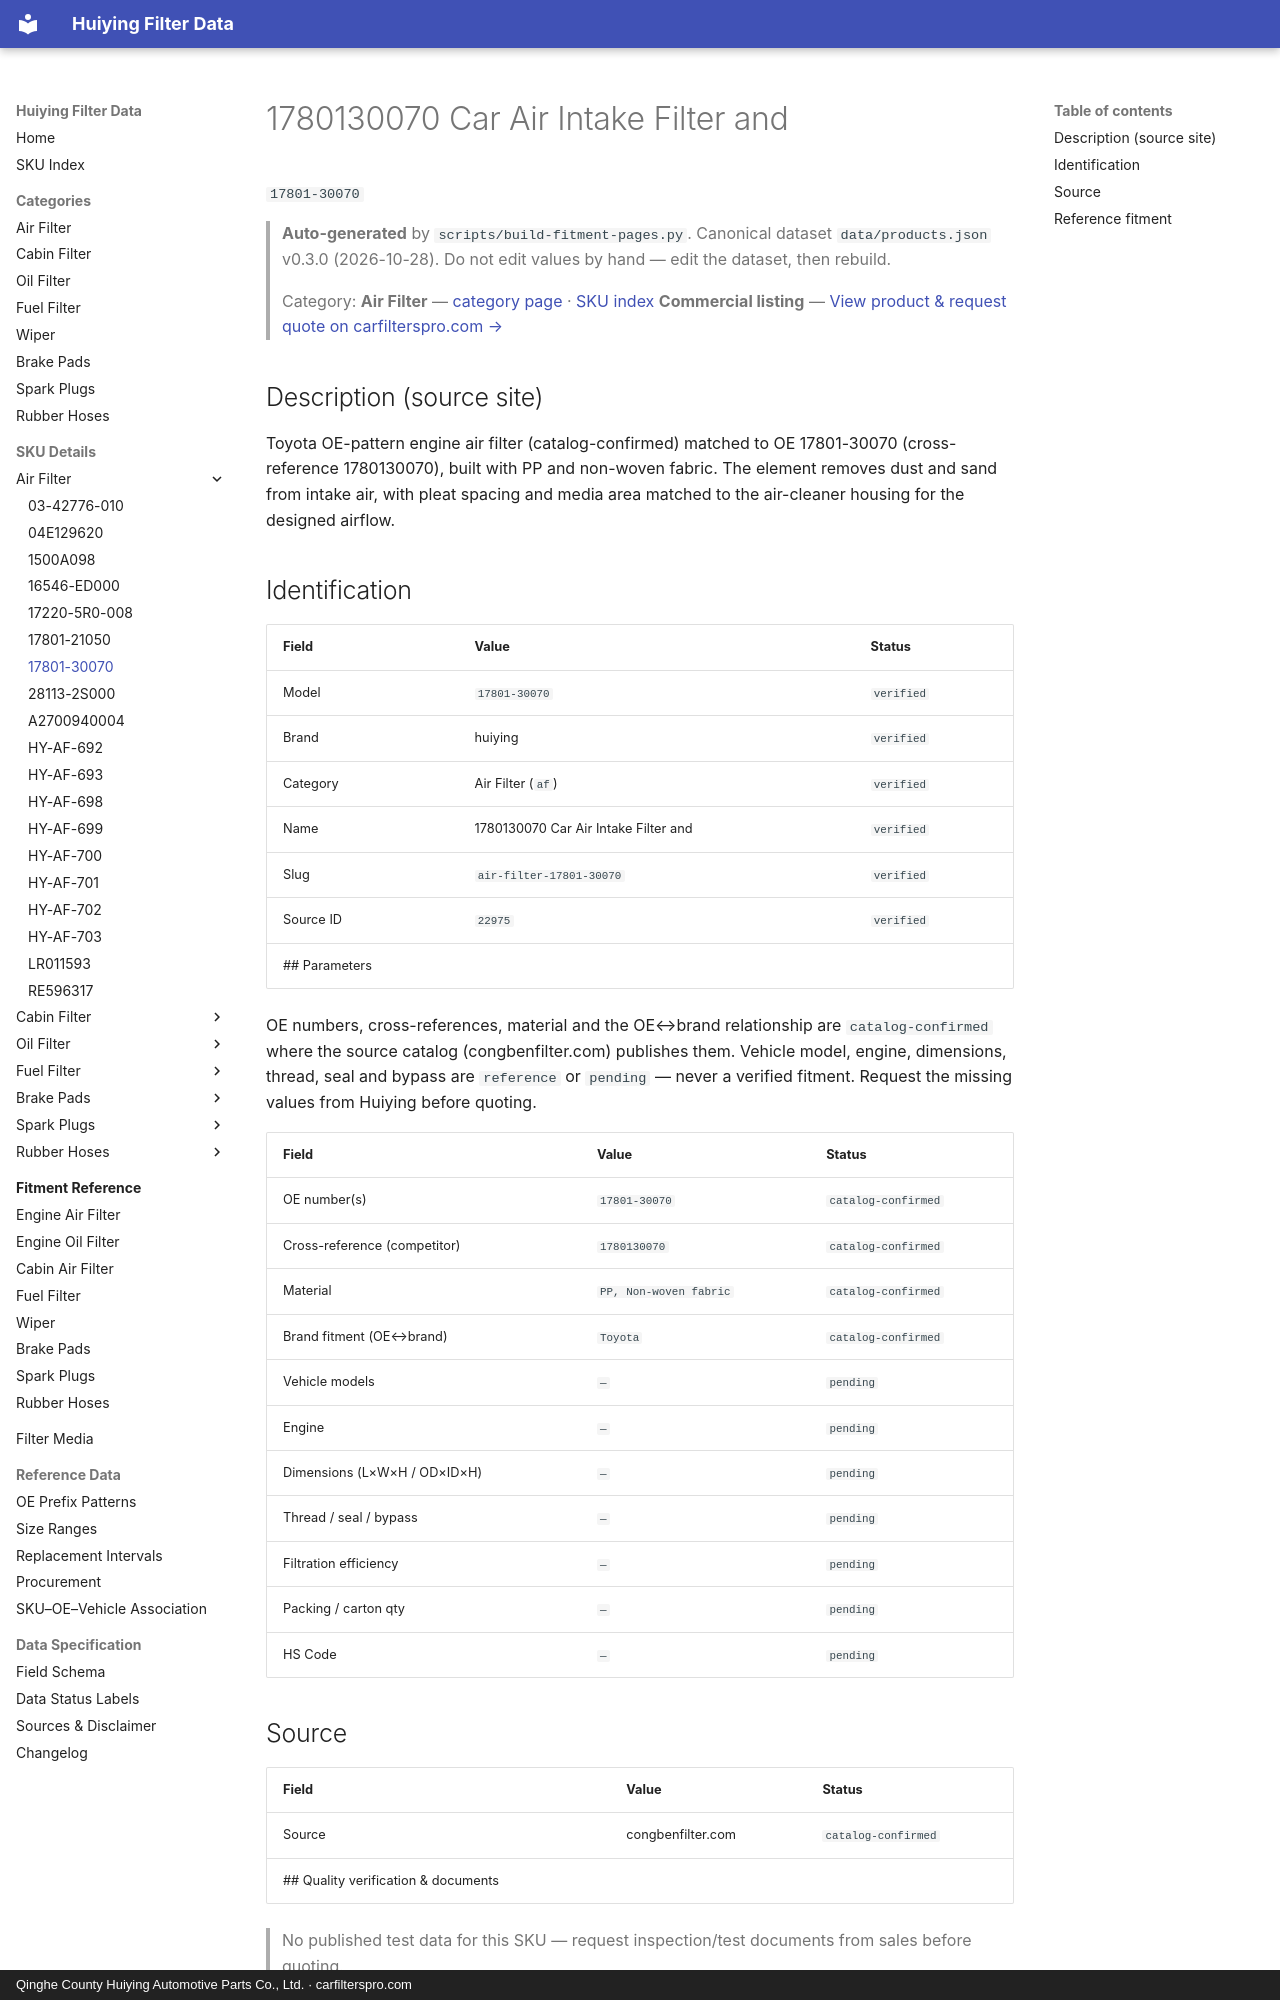

repository: martinxionbiotech-max/data.huiying · page: products/17801-30070/index.html · generator: mkdocs · copyright: Qinghe County Huiying Automotive Parts Co., Ltd. · carfilterspro.com

# 1780130070 Car Air Intake Filter and

`17801-30070`

> **Auto-generated** by `scripts/build-fitment-pages.py`. Canonical dataset `data/products.json` v0.3.0 (2026-10-28). Do not edit values by hand — edit the dataset, then rebuild.

> Category: **Air Filter** — [category page](air-filter.md) · [SKU index](index.md)
> **Commercial listing** — [View product &amp; request quote on carfilterspro.com →](https://carfilterspro.com/products/air-filter/)

## Description (source site)

Toyota OE-pattern engine air filter (catalog-confirmed) matched to OE 17801-30070 (cross-reference 1780130070), built with PP and non-woven fabric. The element removes dust and sand from intake air, with pleat spacing and media area matched to the air-cleaner housing for the designed airflow.

## Identification

| Field | Value | Status |
|---|---|---|
| Model | `17801-30070` | `verified` |
| Brand | huiying | `verified` |
| Category | Air Filter (`af`) | `verified` |
| Name | 1780130070 Car Air Intake Filter and | `verified` |
| Slug | `air-filter-17801-30070` | `verified` |
| Source ID | `22975` | `verified` |
## Parameters

OE numbers, cross-references, material and the OE↔brand relationship are `catalog-confirmed` where the source catalog (congbenfilter.com) publishes them. Vehicle model, engine, dimensions, thread, seal and bypass are `reference` or `pending` — never a verified fitment. Request the missing values from Huiying before quoting.

| Field | Value | Status |
|---|---|---|
| OE number(s) | `17801-30070` | `catalog-confirmed` |
| Cross-reference (competitor) | `1780130070` | `catalog-confirmed` |
| Material | `PP, Non-woven fabric` | `catalog-confirmed` |
| Brand fitment (OE↔brand) | `Toyota` | `catalog-confirmed` |
| Vehicle models | `—` | `pending` |
| Engine | `—` | `pending` |
| Dimensions (L×W×H / OD×ID×H) | `—` | `pending` |
| Thread / seal / bypass | `—` | `pending` |
| Filtration efficiency | `—` | `pending` |
| Packing / carton qty | `—` | `pending` |
| HS Code | `—` | `pending` |

## Source

| Field | Value | Status |
|---|---|---|
| Source | congbenfilter.com | `catalog-confirmed` |
